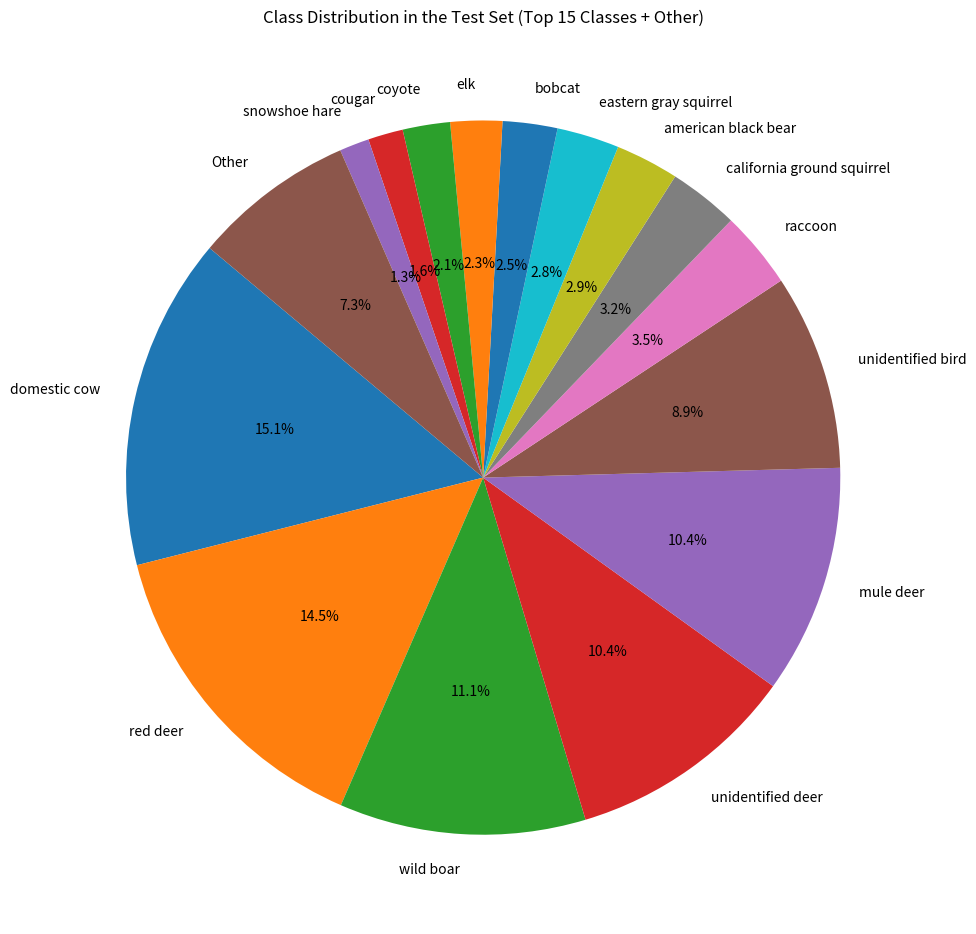

Write Python code to recreate this figure.
import matplotlib.pyplot as plt
import pandas as pd

data = {
    "Class": [
        "american black bear", "american marten", "american red squirrel",
        "black-tailed jackrabbit", "bobcat", "california ground squirrel",
        "california quail", "cougar", "coyote", "dark-eyed junco",
        "domestic cow", "domestic dog", "donkey", "dusky grouse",
        "eastern gray squirrel", "elk", "ermine", "european badger",
        "gray fox", "gray jay", "horse", "house wren", "long-tailed weasel",
        "moose", "mule deer", "nine-banded armadillo",
        "north american porcupine", "north american river otter",
        "raccoon", "red deer", "red fox", "snowshoe hare",
        "steller's jay", "striped skunk", "unidentified accipitrid",
        "unidentified bird", "unidentified chipmunk", "unidentified corvus",
        "unidentified deer", "unidentified deer mouse", "unidentified mouse",
        "unidentified pack rat", "unidentified pocket gopher",
        "unidentified rabbit", "virginia opossum", "wild boar",
        "wild turkey", "yellow-bellied marmot"
    ],
    "Prevalence": [
        2962, 142, 330, 105, 2560, 3277, 365, 1639, 2215, 2, 15555, 187, 319, 0,
        2918, 2420, 0, 16, 1034, 9, 28, 0, 5, 1166, 10706, 924, 48, 73, 3611,
        15015, 170, 1389, 0, 1200, 30, 9156, 137, 117, 10793, 17, 0, 72, 0, 436,
        136, 11519, 469, 42
    ]
}

df = pd.DataFrame(data)

df_nonzero = df[df["Prevalence"] > 0]

df_top = df_nonzero.sort_values("Prevalence", ascending=False).head(15)
df_other = pd.DataFrame({
    "Class": ["Other"],
    "Prevalence": [df_nonzero["Prevalence"].sum() - df_top["Prevalence"].sum()]
})
df_pie = pd.concat([df_top, df_other], ignore_index=True)

plt.figure(figsize=(10, 10))
plt.pie(df_pie["Prevalence"], labels=df_pie["Class"], autopct='%1.1f%%', startangle=140)
plt.title("Class Distribution in the Test Set (Top 15 Classes + Other)")
plt.tight_layout()
plt.savefig('class_distribution_pie.pdf', dpi=600)
plt.show()
